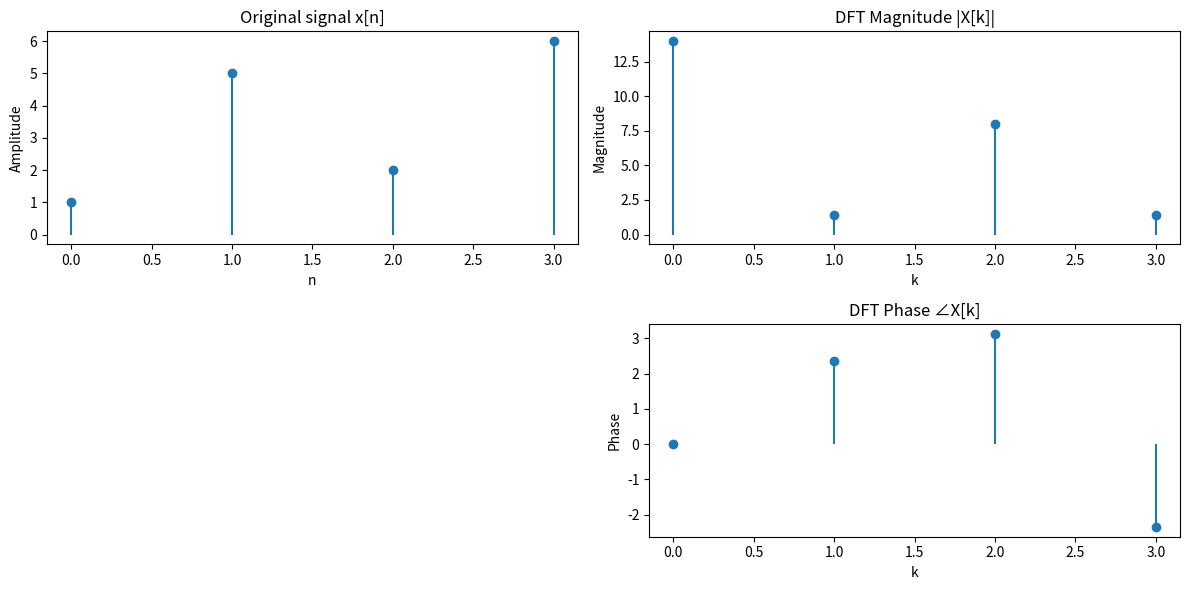
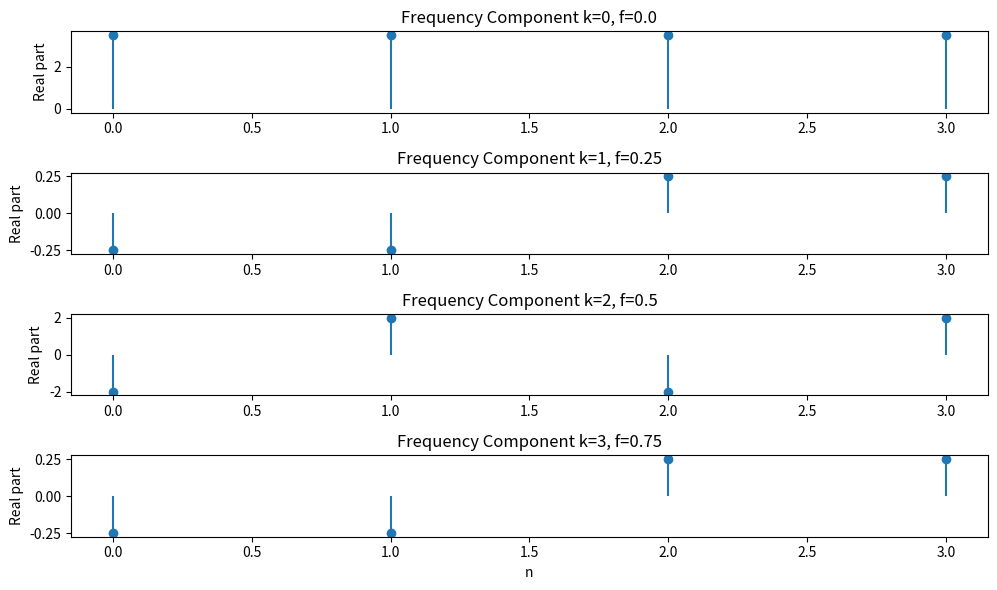

Write the Python code that produced these figures, in order.
import numpy as np
import matplotlib.pyplot as plt

x = np.array([1, 5, 2, 6])
N = len(x)
print(f"Length of x: {N}")

X = np.fft.fft(x)
n = np.arange(N)

plt.figure(figsize=(12,6))
plt.subplot(2,2,1)
plt.stem(n, x, basefmt=" ")
plt.title("Original signal x[n]")
plt.xlabel("n")
plt.ylabel("Amplitude")

plt.subplot(2,2,2)
plt.stem(np.arange(N), np.abs(X), basefmt=" ")
plt.title("DFT Magnitude |X[k]|")
plt.xlabel("k")
plt.ylabel("Magnitude")

plt.subplot(2,2,4)
plt.stem(np.arange(N), np.angle(X), basefmt=" ")
plt.title("DFT Phase ∠X[k]")
plt.xlabel("k")
plt.ylabel("Phase")

plt.tight_layout()
plt.show()

t = np.arange(N)
plt.figure(figsize=(10,6))
for k in range(N):
    component = (1/N) * X[k] * np.exp(1j*2*np.pi*k*t/N)
    print(component.real)
    plt.subplot(N, 1, k+1)
    plt.stem(t, component.real, basefmt=" ")
    plt.title(f"Frequency Component k={k}, f={k/N}")
    plt.ylabel("Real part")

plt.xlabel("n")
plt.tight_layout()
plt.show()
